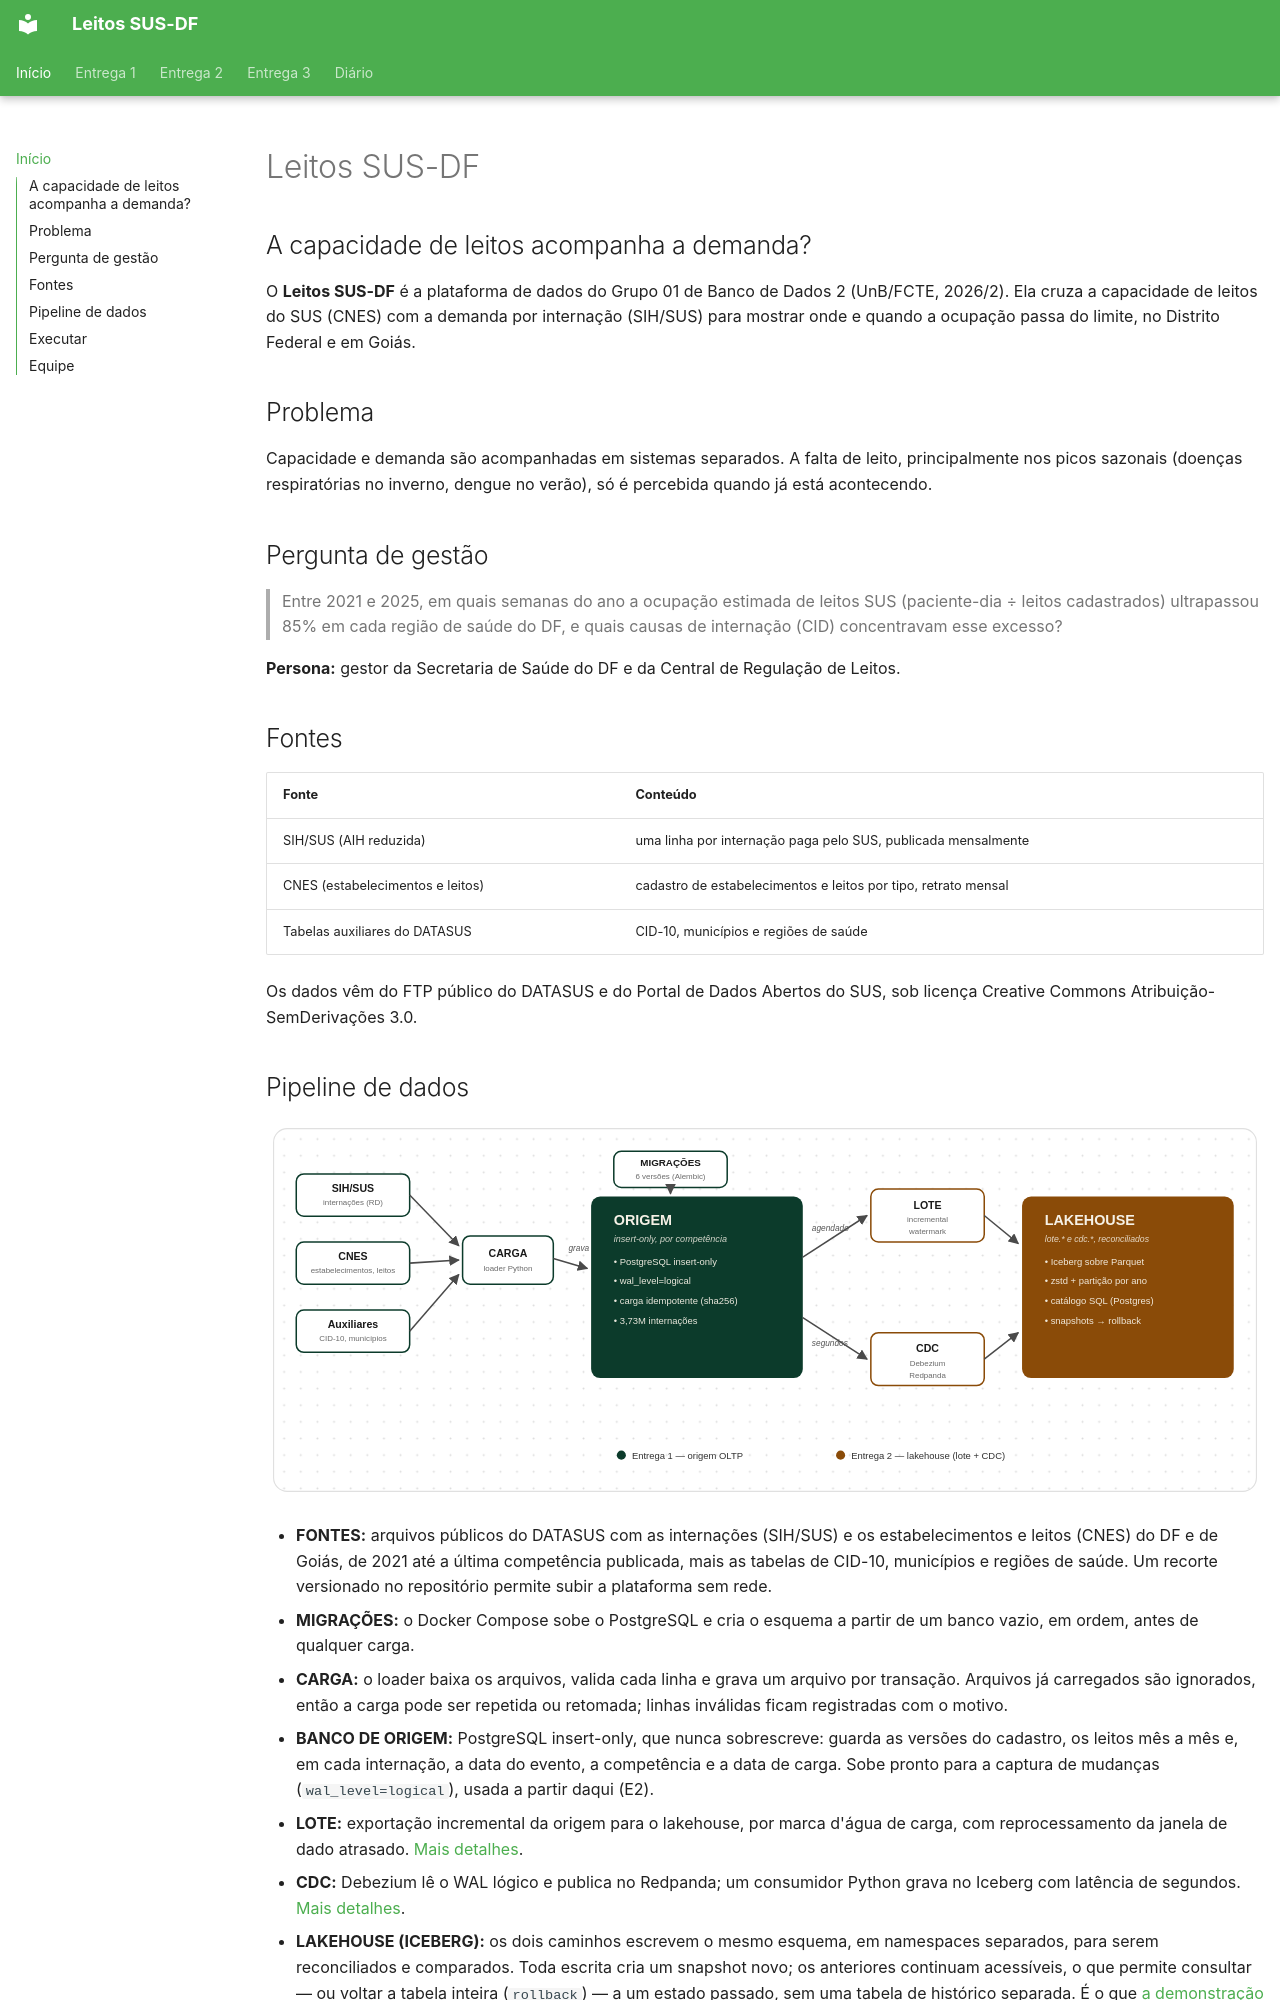

repository: Luckx98/Leitos-SUS-DF · page: index.html · generator: mkdocs

# Leitos SUS-DF

## A capacidade de leitos acompanha a demanda?

O **Leitos SUS-DF** é a plataforma de dados do Grupo 01 de Banco de Dados 2 (UnB/FCTE, 2026/2). Ela cruza a capacidade de leitos do SUS (CNES) com a demanda por internação (SIH/SUS) para mostrar onde e quando a ocupação passa do limite, no Distrito Federal e em Goiás.

## Problema

Capacidade e demanda são acompanhadas em sistemas separados. A falta de leito, principalmente nos picos sazonais (doenças respiratórias no inverno, dengue no verão), só é percebida quando já está acontecendo.

## Pergunta de gestão

> Entre 2021 e 2025, em quais semanas do ano a ocupação estimada de leitos SUS (paciente-dia ÷ leitos cadastrados) ultrapassou 85% em cada região de saúde do DF, e quais causas de internação (CID) concentravam esse excesso?

**Persona:** gestor da Secretaria de Saúde do DF e da Central de Regulação de Leitos.

## Fontes

| Fonte                            | Conteúdo                                                       |
| -------------------------------- | -------------------------------------------------------------- |
| SIH/SUS (AIH reduzida)           | uma linha por internação paga pelo SUS, publicada mensalmente  |
| CNES (estabelecimentos e leitos) | cadastro de estabelecimentos e leitos por tipo, retrato mensal |
| Tabelas auxiliares do DATASUS    | CID-10, municípios e regiões de saúde                          |

Os dados vêm do FTP público do DATASUS e do Portal de Dados Abertos do SUS, sob licença Creative Commons Atribuição-SemDerivações 3.0.
